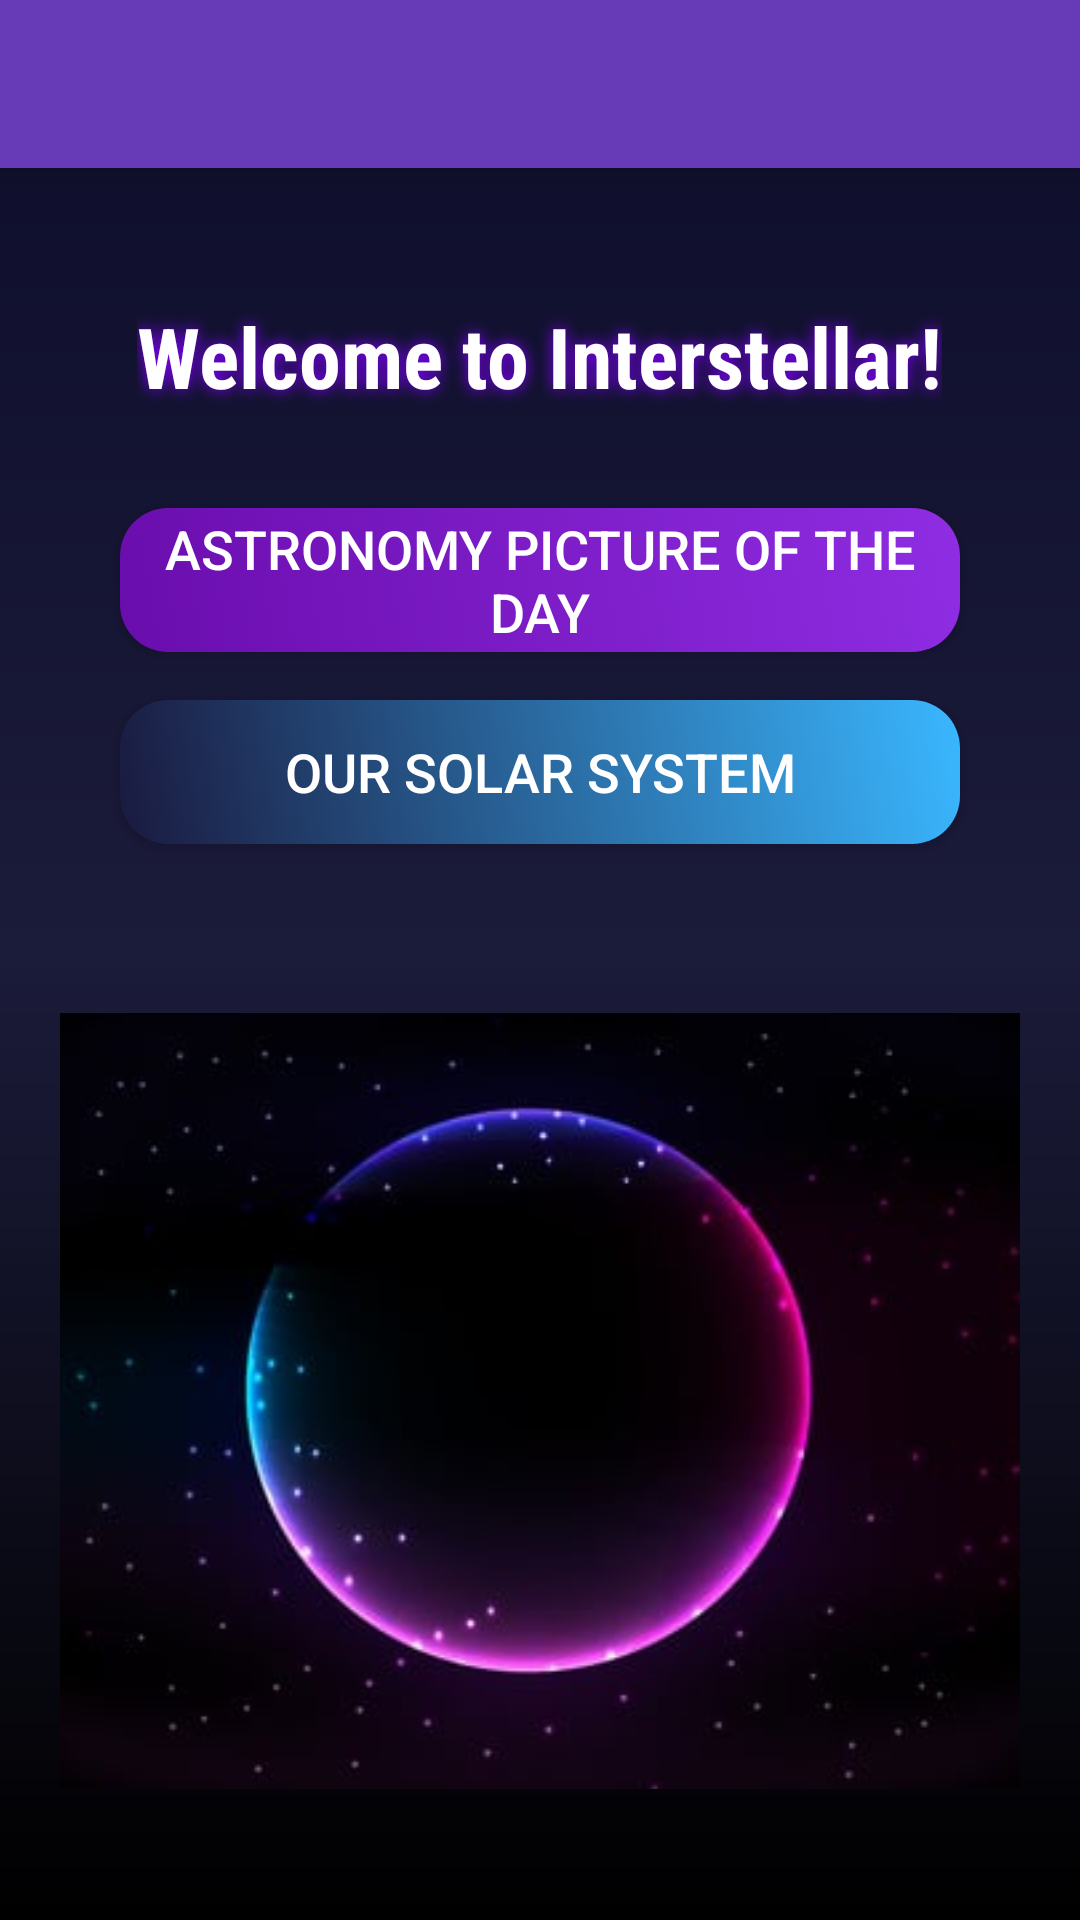

Layout XML and referenced resources for this Android screen:
<!-- AndroidManifest.xml: application theme Theme.Assignment1 -->
<!-- res/layout/activity_home.xml -->
<?xml version="1.0" encoding="utf-8"?>
<LinearLayout
    xmlns:android="http://schemas.android.com/apk/res/android"
    xmlns:tools="http://schemas.android.com/tools"
    android:id="@+id/home_layout"
    android:layout_width="match_parent"
    android:layout_height="match_parent"
    android:orientation="vertical"
    android:background="@drawable/background_space_gradient"
    tools:context=".Activities.HomeActivity">

    
    <androidx.appcompat.widget.Toolbar
        android:id="@+id/nav"
        android:layout_width="match_parent"
        android:layout_height="?android:attr/actionBarSize"
        android:background="#673AB7"
        android:title="Home"
        android:titleTextColor="@android:color/white"
        android:theme="@style/ThemeOverlay.AppCompat.Dark.ActionBar"
        android:elevation="8dp" />

    
    <ScrollView
        android:layout_width="match_parent"
        android:layout_height="0dp"
        android:layout_weight="1"
        android:padding="20dp">

        <LinearLayout
            android:layout_width="match_parent"
            android:layout_height="wrap_content"
            android:orientation="vertical"
            android:gravity="center_horizontal">

            
            <TextView
                android:id="@+id/welcomeText"
                android:layout_width="wrap_content"
                android:layout_height="wrap_content"
                android:text="Welcome to Interstellar!"
                android:textSize="28sp"
                android:textStyle="bold"
                android:fontFamily="sans-serif-condensed"
                android:textColor="@android:color/white"
                android:shadowColor="#8000FF"
                android:shadowDx="0"
                android:shadowDy="0"
                android:shadowRadius="12"
                android:gravity="center"
                android:layout_marginTop="24dp"
                android:layout_marginBottom="32dp" />

            
            <Button
                android:id="@+id/btnAPOD"
                android:layout_width="match_parent"
                android:layout_height="match_parent"
                android:layout_marginHorizontal="20dp"
                android:layout_marginBottom="16dp"
                android:text="Astronomy Picture of the Day"
                android:textColor="@android:color/white"
                android:textSize="18sp"
                android:fontFamily="sans-serif-medium"
                android:background="@drawable/space_button_primary" />

            
            <Button
                android:id="@+id/btnSolar"
                android:layout_width="match_parent"
                android:layout_height="match_parent"
                android:layout_marginHorizontal="20dp"
                android:layout_marginBottom="16dp"
                android:text="Our Solar System"
                android:textColor="@android:color/white"
                android:textSize="18sp"
                android:fontFamily="sans-serif-medium"
                android:background="@drawable/space_button_secondary" />

            <ImageView
                android:id="@+id/spaceImage"
                android:layout_width="match_parent"
                android:layout_height="wrap_content"
                android:layout_marginTop="24dp"
                android:layout_marginBottom="24dp"
                android:scaleType="fitCenter"
                android:src="@drawable/space" />

        </LinearLayout>
    </ScrollView>
</LinearLayout>
<!-- resources referenced by this layout -->
<resources>
  <!-- drawable background_space_gradient (drawable) -->
  <?xml version="1.0" encoding="utf-8"?>
  <shape xmlns:android="http://schemas.android.com/apk/res/android">
  <gradient xmlns:android="http://schemas.android.com/apk/res/android"
      android:angle="270"
      android:startColor="#0D0D2B"
      android:centerColor="#1B1B3A"
      android:endColor="#000000"
      android:type="linear" />
      </shape>
  <!-- drawable space: jpg bitmap (drawable, 9399 bytes) -->
  <!-- drawable space_button_primary (drawable) -->
  <?xml version="1.0" encoding="utf-8"?>
  <selector xmlns:android="http://schemas.android.com/apk/res/android">
      <item android:state_pressed="true">
          <shape android:shape="rectangle">
              <solid android:color="#7C2AE8" />
              <corners android:radius="16dp" />
          </shape>
      </item>
      <item>
          <shape android:shape="rectangle">
              <gradient
                  android:angle="45"
                  android:startColor="#6A0DAD"
                  android:endColor="#8E2DE2" />
              <corners android:radius="16dp" />
          </shape>
      </item>
  </selector>
  <!-- drawable space_button_secondary (drawable) -->
  <?xml version="1.0" encoding="utf-8"?>
  <selector xmlns:android="http://schemas.android.com/apk/res/android">
      <item android:state_pressed="true">
          <shape android:shape="rectangle">
              <solid android:color="#2C2C5E" />
              <corners android:radius="16dp" />
          </shape>
      </item>
      <item>
          <shape android:shape="rectangle">
              <gradient
                  android:angle="45"
                  android:startColor="#1A1A3F"
                  android:endColor="#3AB7FF" />
              <corners android:radius="16dp" />
          </shape>
      </item>
  </selector>
  <style name="Theme.Assignment1" parent="Base.Theme.Assignment1" />
  <style name="Base.Theme.Assignment1" parent="Theme.AppCompat.DayNight.DarkActionBar">
          
          
      </style>
</resources>
